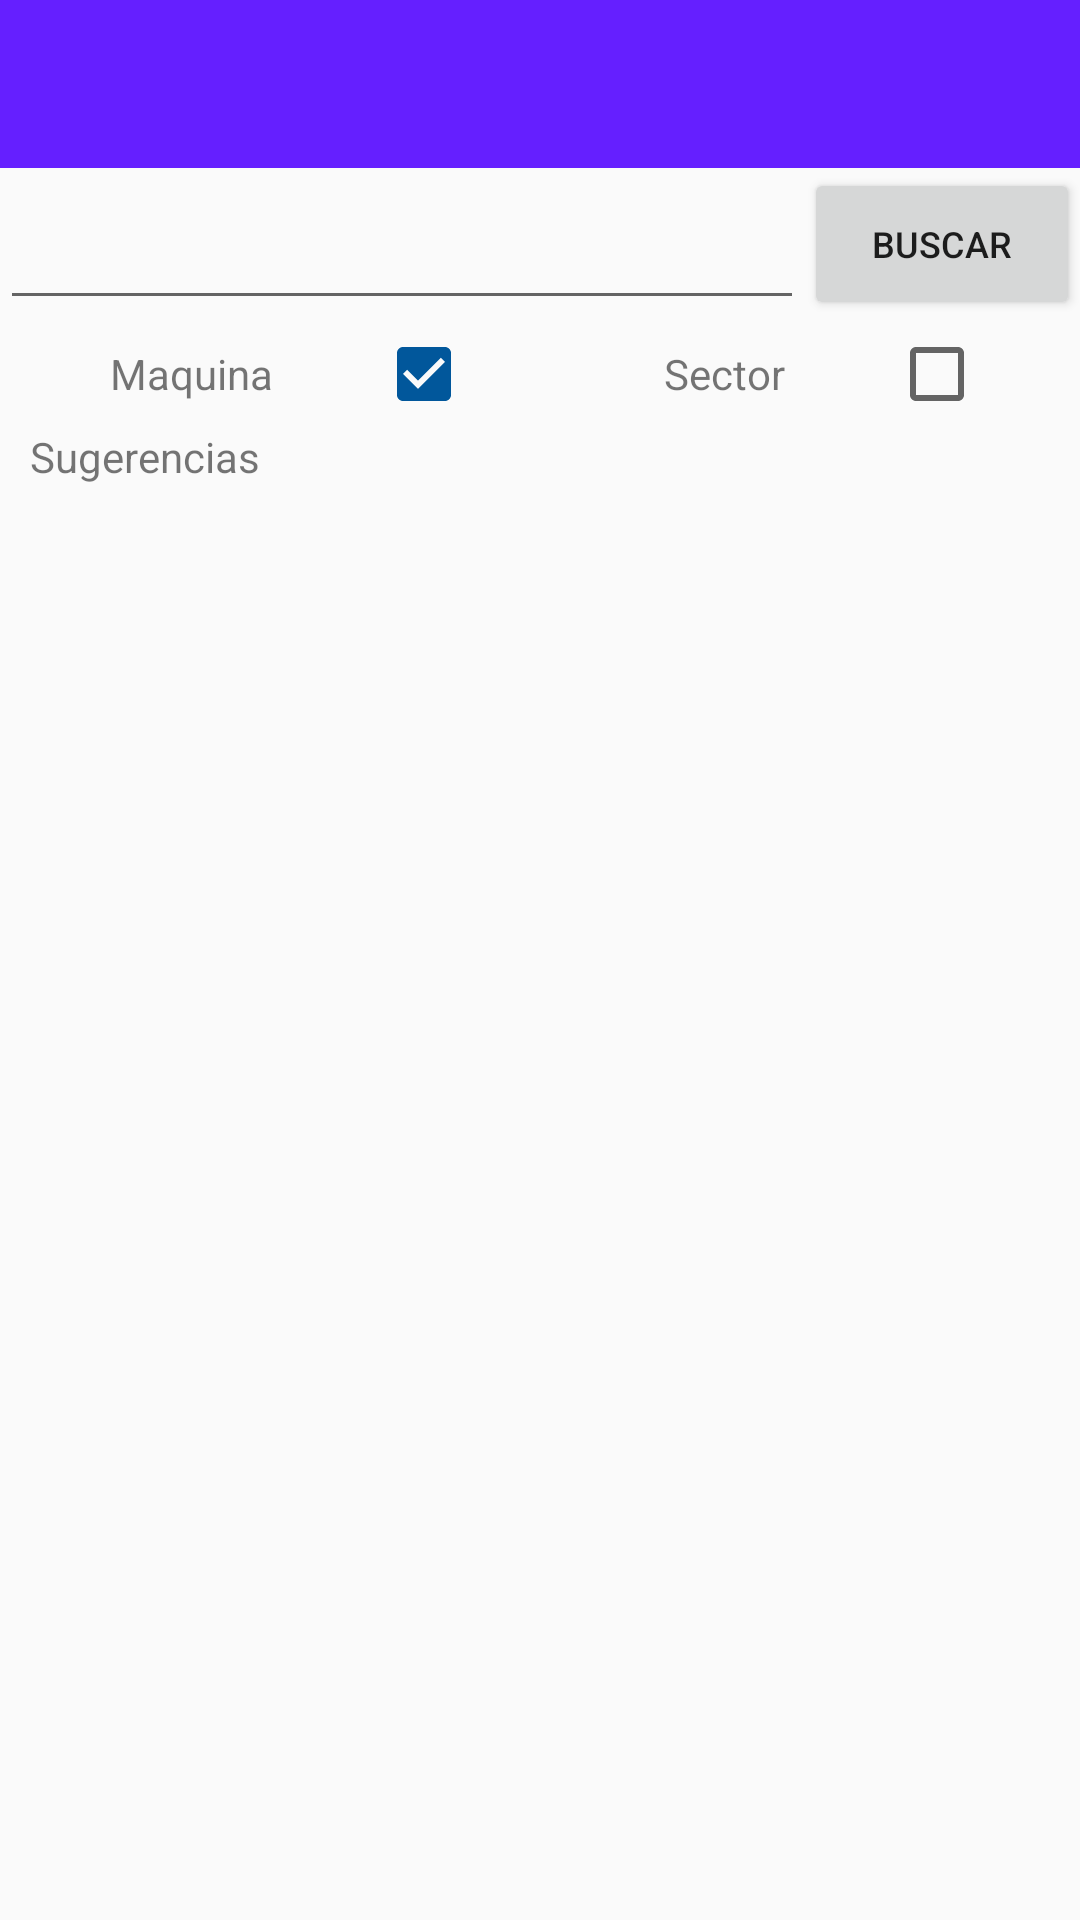

Produce the Android XML layout that renders to this screen, including the resource entries it uses.
<!-- AndroidManifest.xml: application theme AppTheme -->
<!-- res/layout/search.xml -->
<?xml version="1.0" encoding="utf-8"?>
<LinearLayout xmlns:android="http://schemas.android.com/apk/res/android"
    android:layout_width="match_parent"
    android:layout_height="match_parent"
    android:orientation="vertical">
    android:background="@drawable/background"

    <include
        android:id="@+id/toolbar_layout"
        layout="@layout/app_bar_main" />

    <LinearLayout
        android:layout_width="match_parent"
        android:layout_height="wrap_content"
        android:orientation="horizontal"
        >

        <AutoCompleteTextView
            android:id="@+id/autoCompleteTextView"
            android:layout_width="wrap_content"
            android:layout_height="wrap_content"
            android:textSize="25dp"
            android:layout_weight="4"/>

        <Button
            android:id="@+id/buscar_promo"
            android:text="@string/search"
            android:layout_width="30dp"
            android:minWidth="30dp"
            android:layout_height="match_parent"
            android:layout_weight="1"
            android:padding="0dp"
            android:shadowDx="0"
            android:shadowDy="0"
            android:shadowRadius="5"

            android:textSize="12dp"
            />

    </LinearLayout>

    <LinearLayout
        android:layout_width="match_parent"
        android:layout_height="wrap_content"
        android:orientation="horizontal">

        <RadioGroup
            android:layout_width="match_parent"
            android:layout_height="wrap_content"
            android:orientation="horizontal"
            android:padding="2dp"
            android:weightSum="6">

            <TextView
                android:layout_width="wrap_content"
                android:layout_height="wrap_content"
                android:layout_weight="2"
                android:gravity="center"
                android:paddingHorizontal="5dp"
                android:text="Maquina" />

            <CheckBox
                android:id="@+id/buscar_nombre_local"
                android:layout_width="wrap_content"
                android:layout_height="wrap_content"
                android:checked="true"
                android:layout_weight="1" />

            <TextView
                android:layout_width="wrap_content"
                android:layout_height="wrap_content"
                android:layout_weight="2"
                android:gravity="center"
                android:paddingHorizontal="5dp"
                android:text="Sector" />

            <CheckBox
                android:id="@+id/buscar_tipo_comida"
                android:layout_width="wrap_content"
                android:layout_height="wrap_content"
                android:layout_weight="1" />
        </RadioGroup>

    </LinearLayout>

    <TextView
        android:id="@+id/buscar_sugerencias"
        android:text="Sugerencias"
        android:layout_gravity="center"
        android:layout_width="match_parent"
        android:layout_height="20dp"
        android:paddingLeft="10dp"/>

    <ListView
        android:id="@+id/localesnombres"
        android:layout_width="match_parent"
        android:layout_height="wrap_content" />

    


</LinearLayout>
<!-- res/layout/app_bar_main.xml (included above) -->
<?xml version="1.0" encoding="utf-8"?>
<androidx.coordinatorlayout.widget.CoordinatorLayout xmlns:android="http://schemas.android.com/apk/res/android"
    xmlns:app="http://schemas.android.com/apk/res-auto"
    xmlns:tools="http://schemas.android.com/tools"
    android:layout_width="match_parent"
    android:layout_height="wrap_content"
    tools:context=".MainActivity">

    <com.google.android.material.appbar.AppBarLayout

        android:layout_width="match_parent"
        android:layout_height="wrap_content"
        android:theme="@style/AppTheme.AppBarOverlay">

        <androidx.appcompat.widget.Toolbar
            android:id="@+id/toolbar"
            android:layout_width="match_parent"
            android:layout_height="?attr/actionBarSize"
            android:background="?attr/colorPrimary"
            app:popupTheme="@style/AppTheme.PopupOverlay" />

    </com.google.android.material.appbar.AppBarLayout>


</androidx.coordinatorlayout.widget.CoordinatorLayout>
<!-- resources referenced by this layout -->
<resources>
  <string name="search">Buscar</string>
  <style name="AppTheme.AppBarOverlay" parent="ThemeOverlay.AppCompat.Dark.ActionBar" />
  <style name="AppTheme.PopupOverlay" parent="ThemeOverlay.AppCompat.Light" />
  <style name="AppTheme" parent="Theme.AppCompat.Light.NoActionBar">
          
          <item name="colorPrimary">@color/colorPrimary</item>
          <item name="colorPrimaryDark">@color/colorPrimaryDark</item>
          <item name="colorAccent">@color/light_blue_900</item>
      </style>
  <color name="colorPrimary">#651FFF</color>
  <color name="colorPrimaryDark">#00574B</color>
  <color name="light_blue_900">#01579B</color>
</resources>
